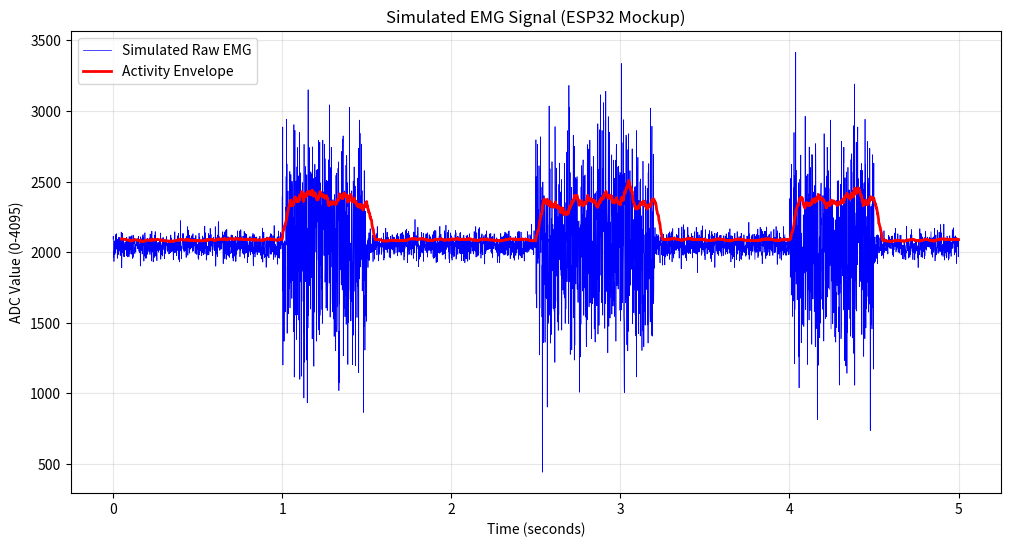

Source code (Python):
import numpy as np
import matplotlib.pyplot as plt
import pandas as pd
import os

def generate_synthetic_emg(duration_sec=5, fs=1000):
    """
    Generates synthetic EMG data with noise and bursts.
    """
    t = np.linspace(0, duration_sec, duration_sec * fs)
    
    # 1. Baseline Noise (White Noise)
    noise = np.random.normal(0, 50, len(t))
    
    # 2. Simulated Contractions (Bursts)
    # We'll create 3 bursts at specific times
    bursts = np.zeros(len(t))
    burst_times = [(1.0, 1.5), (2.5, 3.2), (4.0, 4.5)]
    
    for start, end in burst_times:
        mask = (t >= start) & (t <= end)
        # EMG burst is essentially modulated high-frequency noise
        burst_envelope = np.random.normal(0, 400, np.sum(mask))
        bursts[mask] = burst_envelope
        
    # Combine and add offset (representing ADC bias or reference voltage)
    # Typical ESP32 ADC midpoint is ~2048 for a 3.3V range if biased
    emg_signal = 2048 + noise + bursts
    
    # Clip to 12-bit ADC range
    emg_signal = np.clip(emg_signal, 0, 4095)
    
    return t, emg_signal

def main(data_folder, media_folder):
    print("Simulating ESP32 EMG data acquisition...")
    fs = 1000  # 1000 Hz
    duration = 5 # seconds
    
    t, emg_data = generate_synthetic_emg(duration, fs)
    
    # Create DataFrame for CSV saving
    df = pd.DataFrame({
        'Timestamp_ms': (t * 1000).astype(int),
        'EMG_Value': emg_data.astype(int)
    })
    
    # Save Data to CSV (in data/ folder)
    csv_filename = os.path.join(data_folder, "simulated_emg_data.csv")
    df.to_csv(csv_filename, index=False)
    print(f"Simulated data saved to: {csv_filename}")
    
    # Plotting
    plt.figure(figsize=(12, 6))
    plt.plot(t, emg_data, color='blue', lw=0.5, label='Simulated Raw EMG')
    
    # Optional: Plot the envelope (Rectified + Low Pass) to show "muscle activity"
    rectified = np.abs(emg_data - 2048)
    envelope = pd.Series(rectified).rolling(window=50).mean() # Simple Moving Average
    plt.plot(t, envelope + 2048, color='red', lw=2, label='Activity Envelope')
    
    plt.title("Simulated EMG Signal (ESP32 Mockup)")
    plt.xlabel("Time (seconds)")
    plt.ylabel("ADC Value (0-4095)")
    plt.legend()
    plt.grid(True, alpha=0.3)
    
    # Save Plot to File (in media/ folder)
    plot_filename = os.path.join(media_folder, "emg_simulation_plot.png")
    plt.savefig(plot_filename, dpi=300)
    print(f"Simulation plot saved to: {plot_filename}")
    
    plt.show()

if __name__ == "__main__":
    # Check for correct folders relative to execution context
    data_folder = "data"
    media_folder = "media"
    
    if not os.path.exists(data_folder) and os.path.exists("../data"):
        data_folder = "../data"
        media_folder = "../media"
        
    if not os.path.exists(data_folder):
        os.makedirs(data_folder)
        
    if not os.path.exists(media_folder):
        os.makedirs(media_folder)
        
    main(data_folder, media_folder)
